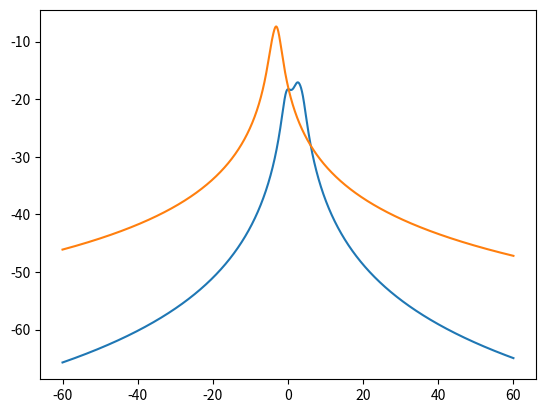

Write Python code to recreate this figure.
# Implementation of TaskA
import numpy as np
import matplotlib.pyplot as plt
import math
from sympy import *

"""
ω1: no stress
ω2: stress

P(ω1) = 7/12
P(ω2) = 5/12

p(x|theta) = (1/pi) * (1 / (1 + (x-theta)^2))
"""

#Data for ω1
D1 = [2.8, -0.4, -0.8, 2.3, -0.3, 3.6, 4.1]

#Data for ω2
D2 = [-4.5, -3.4, -3.1, -3.0, -2.3]

print(f"{D1} has length of: {len(D1)}")
print(f"{D2} has length of: {len(D2)}")

theta = np.arange(-60, 60, 0.01)
p1 = 1
p2 = 1

#Calculating L(θ)
for x in D1:
    p1 *= (1/math.pi)*(1/(1+(x-theta)**2))

for x in D2:
    p2 *= (1/math.pi)*(1/(1+(x-theta)**2))

L1 = np.log(p1)
L2 = np.log(p2)
print(L1)
print(L2)
print(max(L1))
print(max(L2))

#Test

plt.plot(theta,L1)
plt.plot(theta,L2)
plt.show()
